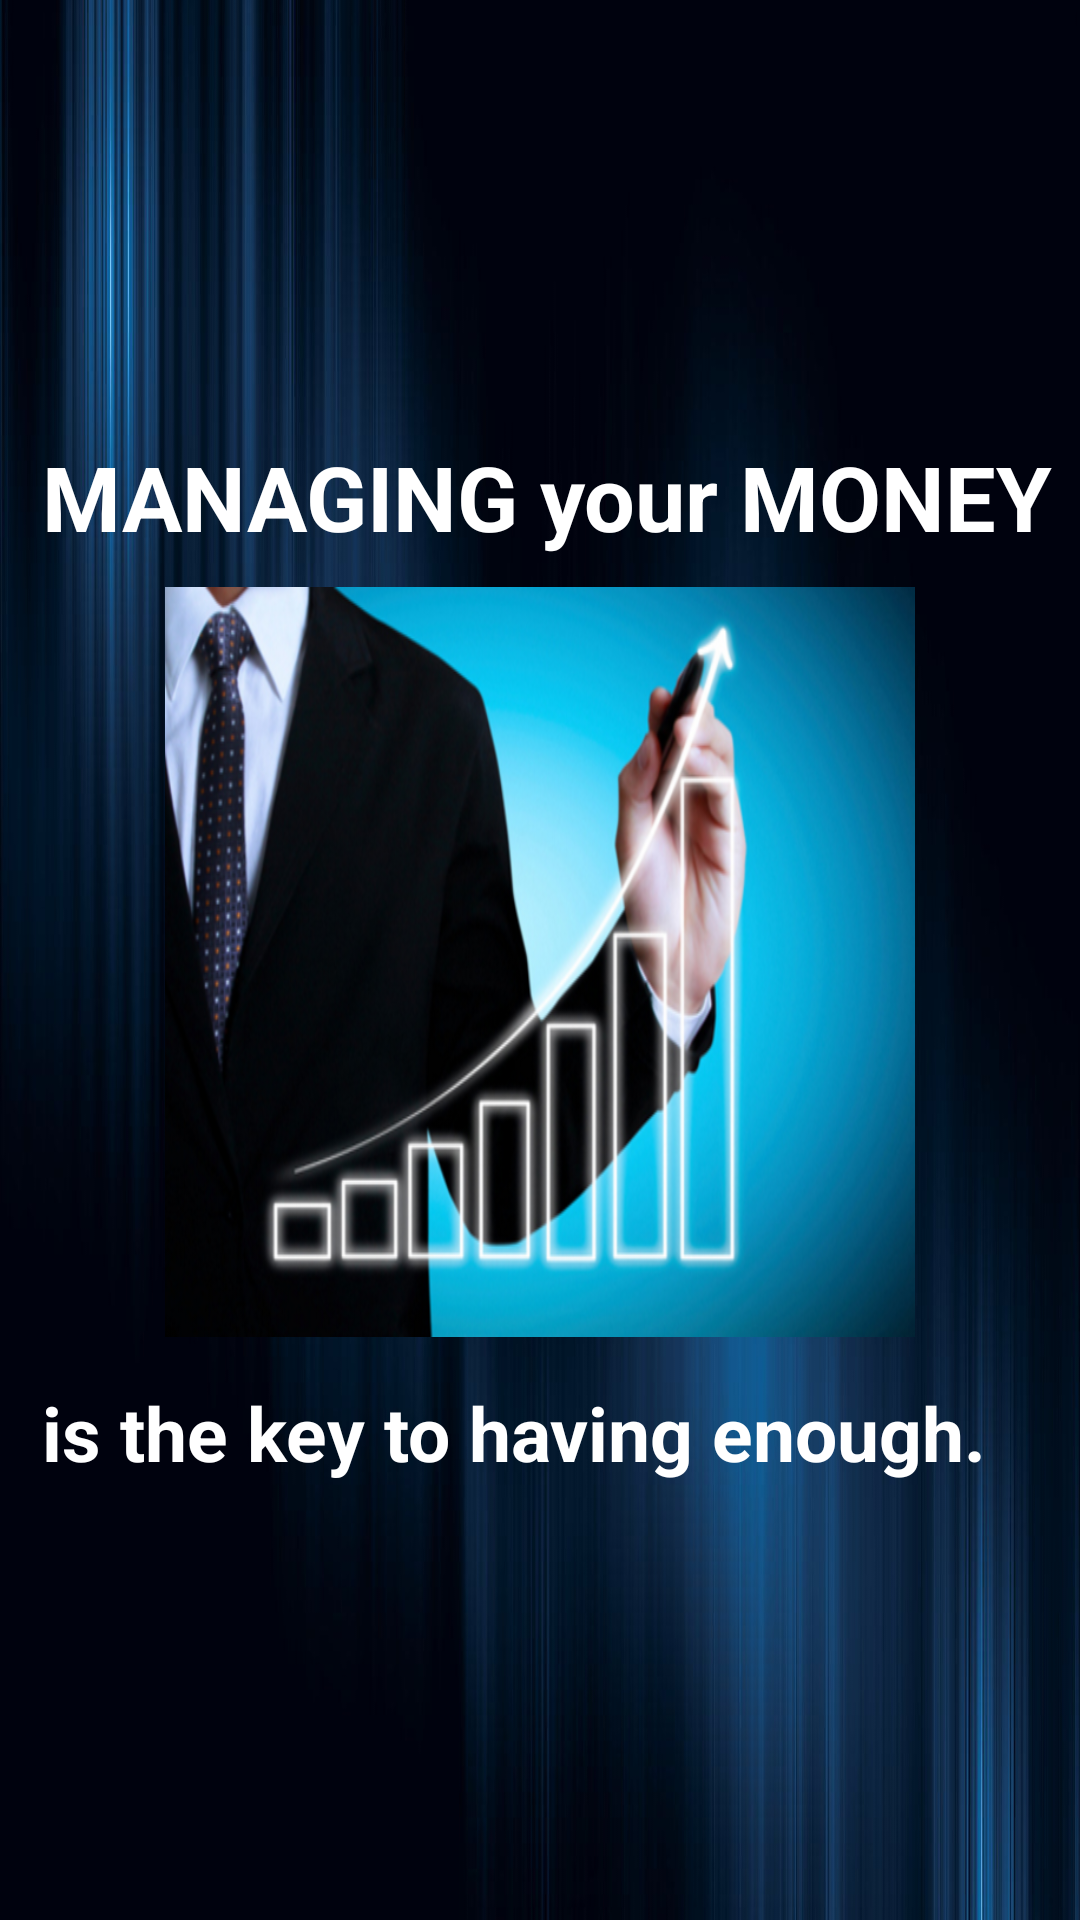

The Android layout XML behind this screen, and the referenced resources:
<!-- AndroidManifest.xml: application theme AppTheme -->
<!-- res/layout/activity_main.xml -->
<RelativeLayout
    xmlns:android="http://schemas.android.com/apk/res/android"
    xmlns:tools="http://schemas.android.com/tools"
    android:layout_width="match_parent"
    android:layout_height="match_parent"
    tools:context=".MainActivity"
    android:background="@drawable/sb"
    >

    <LinearLayout
        android:layout_width="wrap_content"
        android:layout_height="wrap_content"
        android:orientation="vertical"
        android:layout_centerInParent="true"
        >
        <TextView
            android:layout_width="wrap_content"
            android:layout_height="wrap_content"
            android:text="MANAGING your MONEY"
            android:layout_marginBottom="10dp"
            android:textColor="#fff"
            android:layout_marginLeft="5dp"
            android:textSize="30dp"
            android:textStyle="bold"
            android:id="@+id/money"/>

        <ImageView
            android:layout_width="250dp"
            android:layout_height="250dp"
            android:background="@drawable/logo"
            android:layout_gravity="center"
            android:id="@+id/logo"
            />
        <TextView
            android:layout_width="wrap_content"
            android:layout_height="wrap_content"
            android:text="is the key to having enough."
            android:textColor="#fff"
            android:textSize="25dp"
            android:layout_marginLeft="5dp"
            android:layout_marginTop="15dp"
            android:textStyle="bold"/>






    </LinearLayout>

</RelativeLayout>
<!-- resources referenced by this layout -->
<resources>
  <!-- drawable logo: png bitmap (drawable, 491379 bytes) -->
  <!-- drawable sb: jpg bitmap (drawable, 76370 bytes) -->
  <style name="AppTheme" parent="Theme.AppCompat.Light.DarkActionBar">
          
          <item name="colorPrimary">@color/colorPrimary</item>
          <item name="colorPrimaryDark">@color/colorPrimaryDark</item>
          <item name="colorAccent">@color/colorAccent</item>
          <item name="windowActionBar">false</item>
          <item name="windowNoTitle">true</item>
  
      </style>
  <!-- not gathered from this repository: default colours our renderer supplied (Android Studio template values) -->
  <color name="colorPrimary">#FF6200EE</color>
  <color name="colorPrimaryDark">#FF3700B3</color>
  <color name="colorAccent">#FF03DAC5</color>
</resources>
